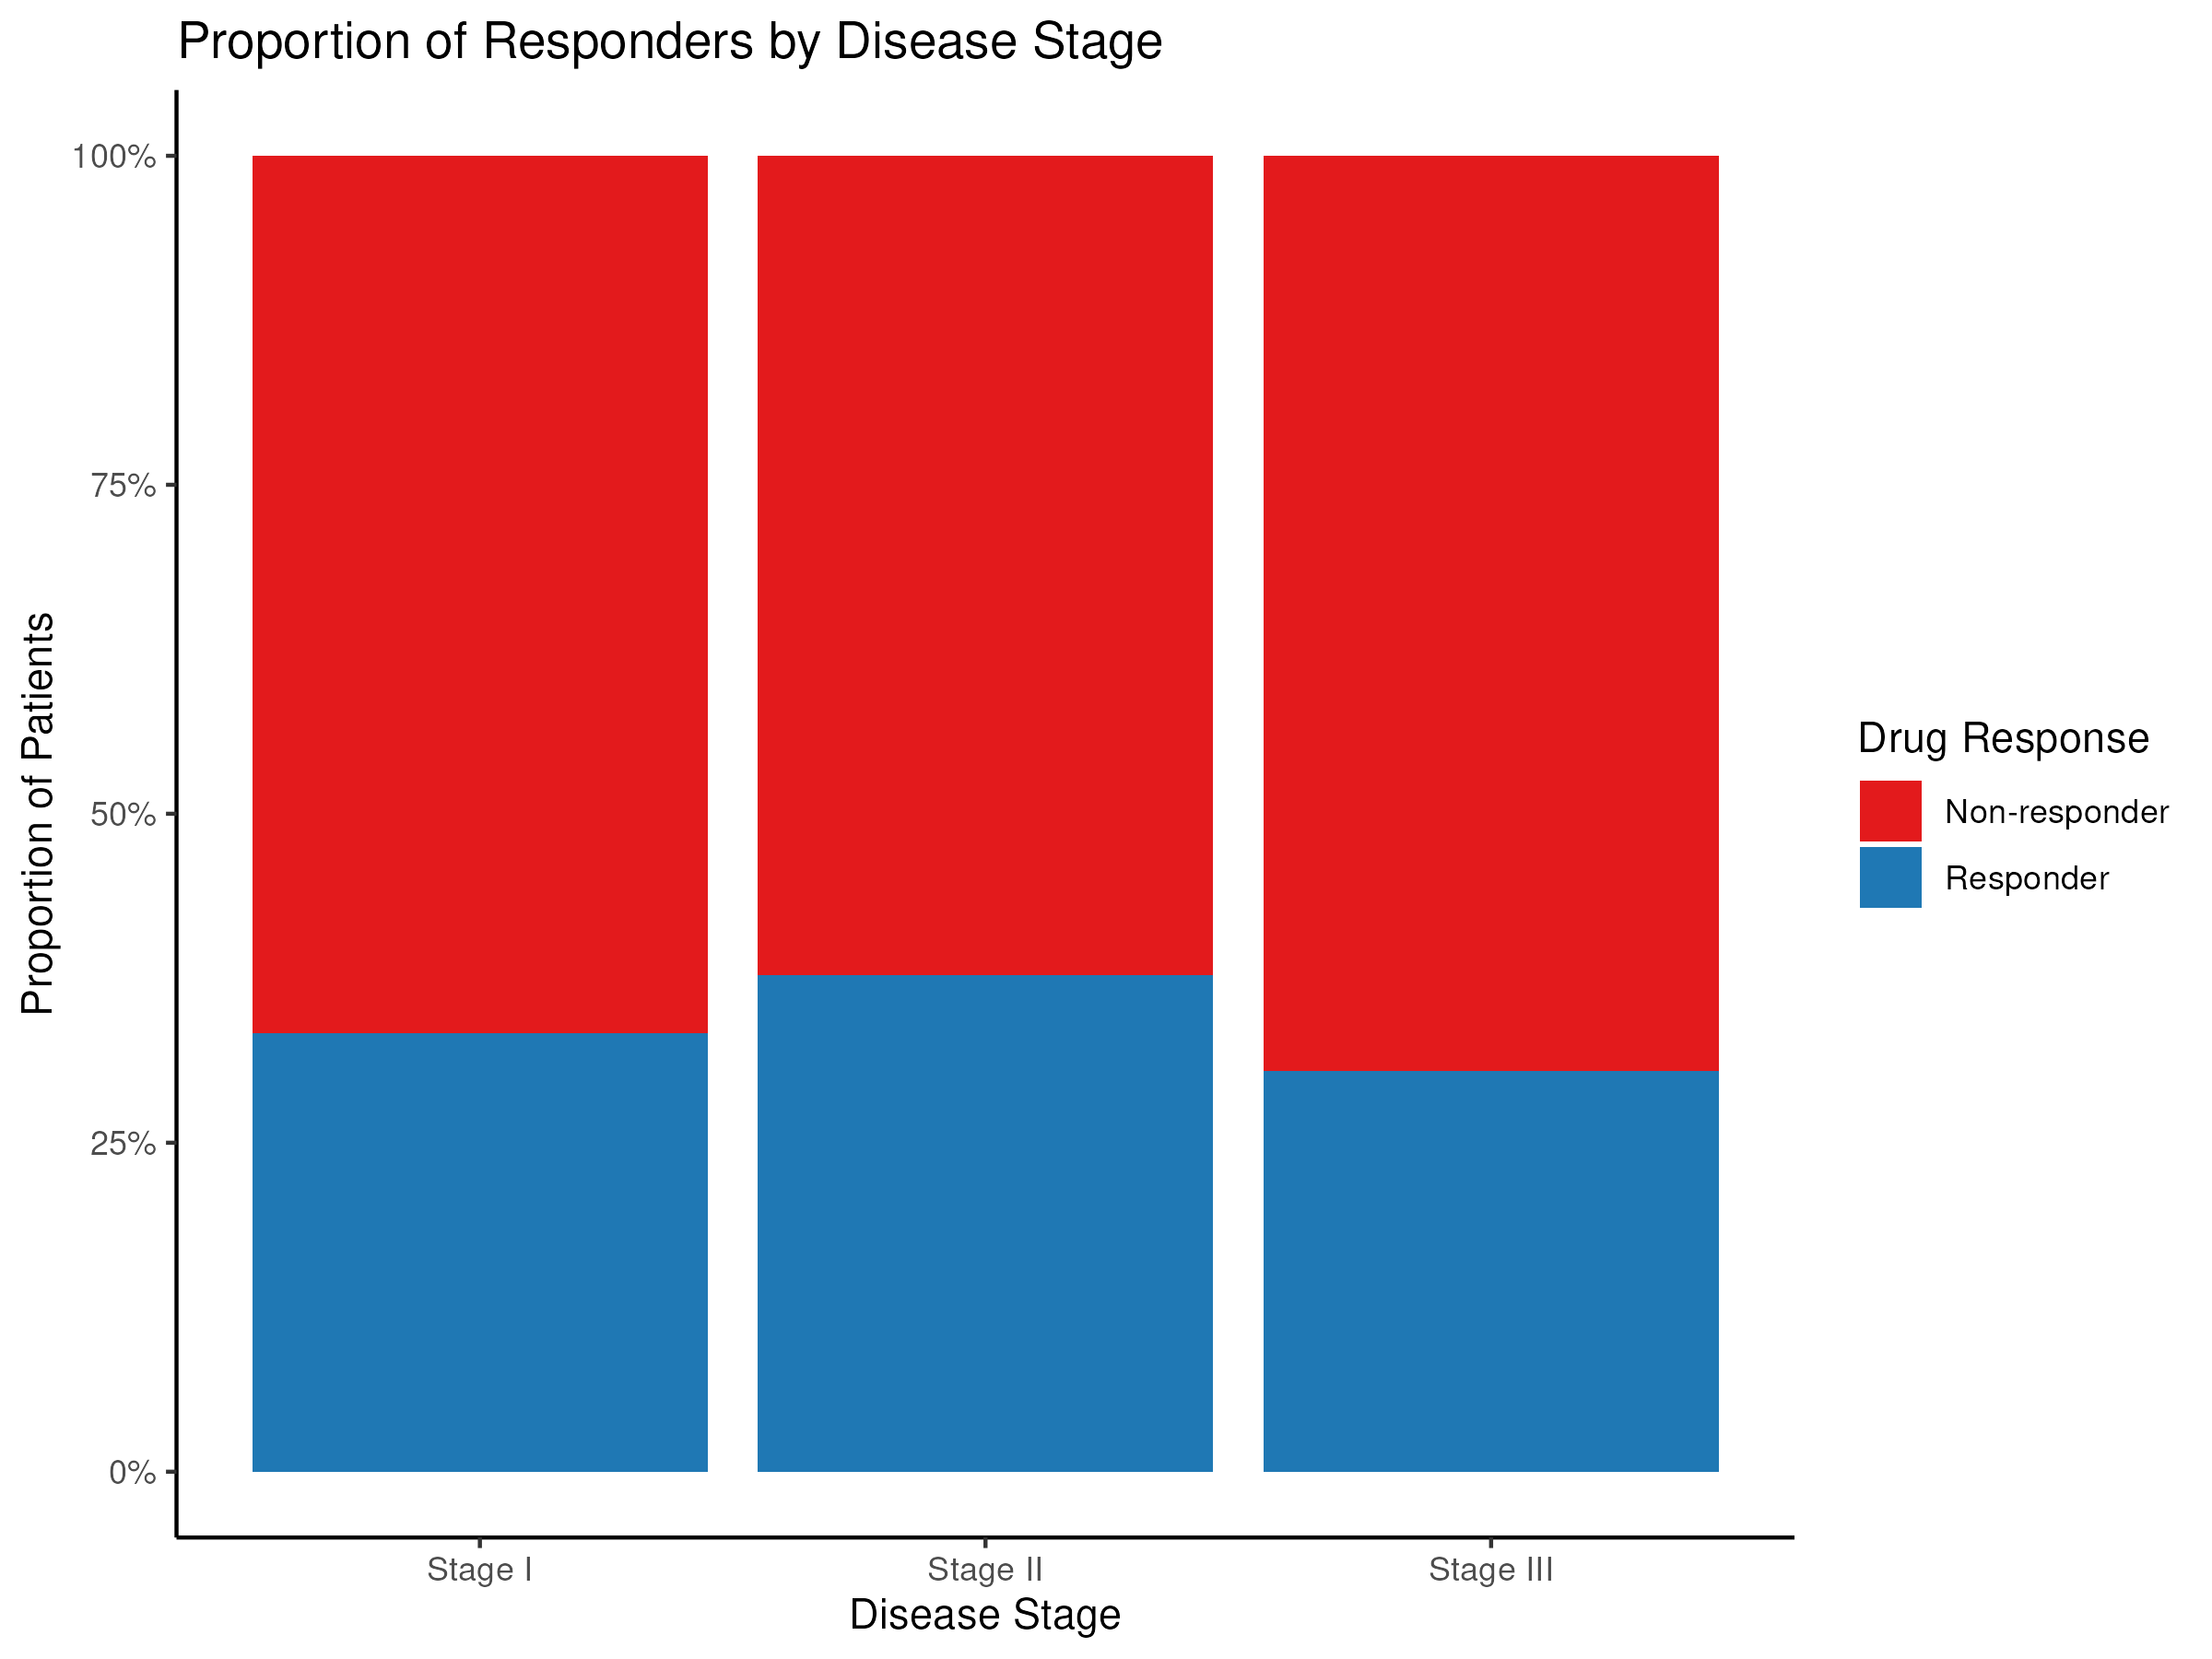

The script that drew this image:
library(tidyverse)
library(ggrepel)

data <- read.csv("__INPUT_FILE__")

final_plot <- ggplot(data, aes(x = disease_stage, fill = drug_response)) +
  geom_bar(position = "fill") +
  scale_fill_manual(
    values = c("Responder" = "#1f78b4", "Non-responder" = "#e31a1c"),
    name = "Drug Response"
  ) +
  scale_y_continuous(labels = scales::percent) +
  theme_classic() +
  labs(
    title = "Proportion of Responders by Disease Stage",
    x = "Disease Stage",
    y = "Proportion of Patients"
  )

ggsave("__OUTPUT_PNG_FILE__", plot = final_plot, width = 8, height = 6, dpi = 300)
ggsave("__OUTPUT_PDF_FILE__", plot = final_plot, width = 8, height = 6)
